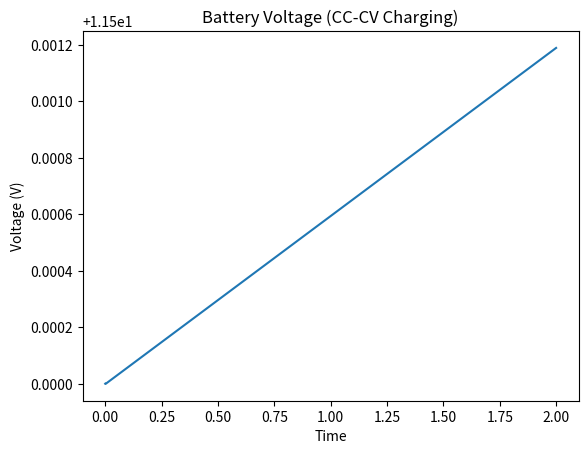
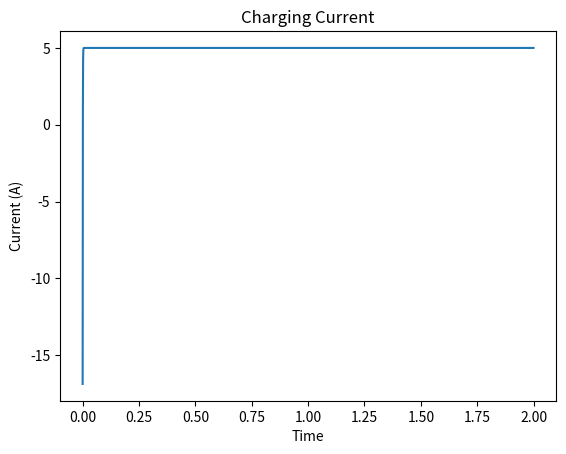
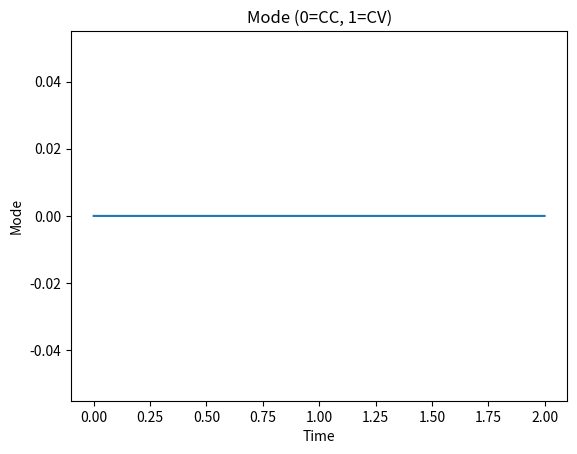

Python code for these plots, in order:
import numpy as np
import matplotlib.pyplot as plt

# ----------------------------
# TIME SETTINGS
# ----------------------------
dt = 1e-4
t = np.arange(0, 2, dt)

# ----------------------------
# AC INPUT (India 230V 50Hz)
# ----------------------------
Vrms = 230
Vin_peak = Vrms * np.sqrt(2)
f = 50

Vin_ac = Vin_peak * np.sin(2*np.pi*f*t)
Vin_rect = np.abs(Vin_ac)

# DC bus after rectifier (approx peak hold)
Vdc = np.maximum.accumulate(Vin_rect)

# ----------------------------
# FLYBACK PARAMETERS
# ----------------------------
Np = 100
Ns = 10
turn_ratio = Ns/Np

D = 0.2  # initial duty cycle

# ----------------------------
# BATTERY MODEL (12V Lead Acid)
# ----------------------------
Vbat = 11.5   # initial battery voltage
R_internal = 0.2
Capacity_Ah = 7
Capacity = Capacity_Ah * 3600  # Coulombs
charge = 0

# Control targets
V_cv = 14.4
I_cc = 5

Vout_list = []
Iout_list = []
Vbat_list = []
mode_list = []

for i in range(len(t)):

    # Flyback Output Equation
    Vout = turn_ratio * (D/(1-D)) * 325

    # Battery current
    Iout = (Vout - Vbat) / R_internal

    # CC-CV CONTROL
    if Vbat < V_cv:
        # Constant Current mode
        mode = 0
        error_I = I_cc - Iout
        D += 0.0005 * error_I
    else:
        # Constant Voltage mode
        mode = 1
        error_V = V_cv - Vbat
        D += 0.0005 * error_V

    D = np.clip(D, 0.05, 0.7)

    # Update battery charge
    charge += Iout * dt
    Vbat = 11.5 + (charge / Capacity) * 3  # simplified rise

    Vout_list.append(Vout)
    Iout_list.append(Iout)
    Vbat_list.append(Vbat)
    mode_list.append(mode)

# ----------------------------
# PLOTS
# ----------------------------

plt.figure()
plt.plot(t, Vbat_list)
plt.title("Battery Voltage (CC-CV Charging)")
plt.xlabel("Time")
plt.ylabel("Voltage (V)")
plt.show()

plt.figure()
plt.plot(t, Iout_list)
plt.title("Charging Current")
plt.xlabel("Time")
plt.ylabel("Current (A)")
plt.show()

plt.figure()
plt.plot(t, mode_list)
plt.title("Mode (0=CC, 1=CV)")
plt.xlabel("Time")
plt.ylabel("Mode")
plt.show()
